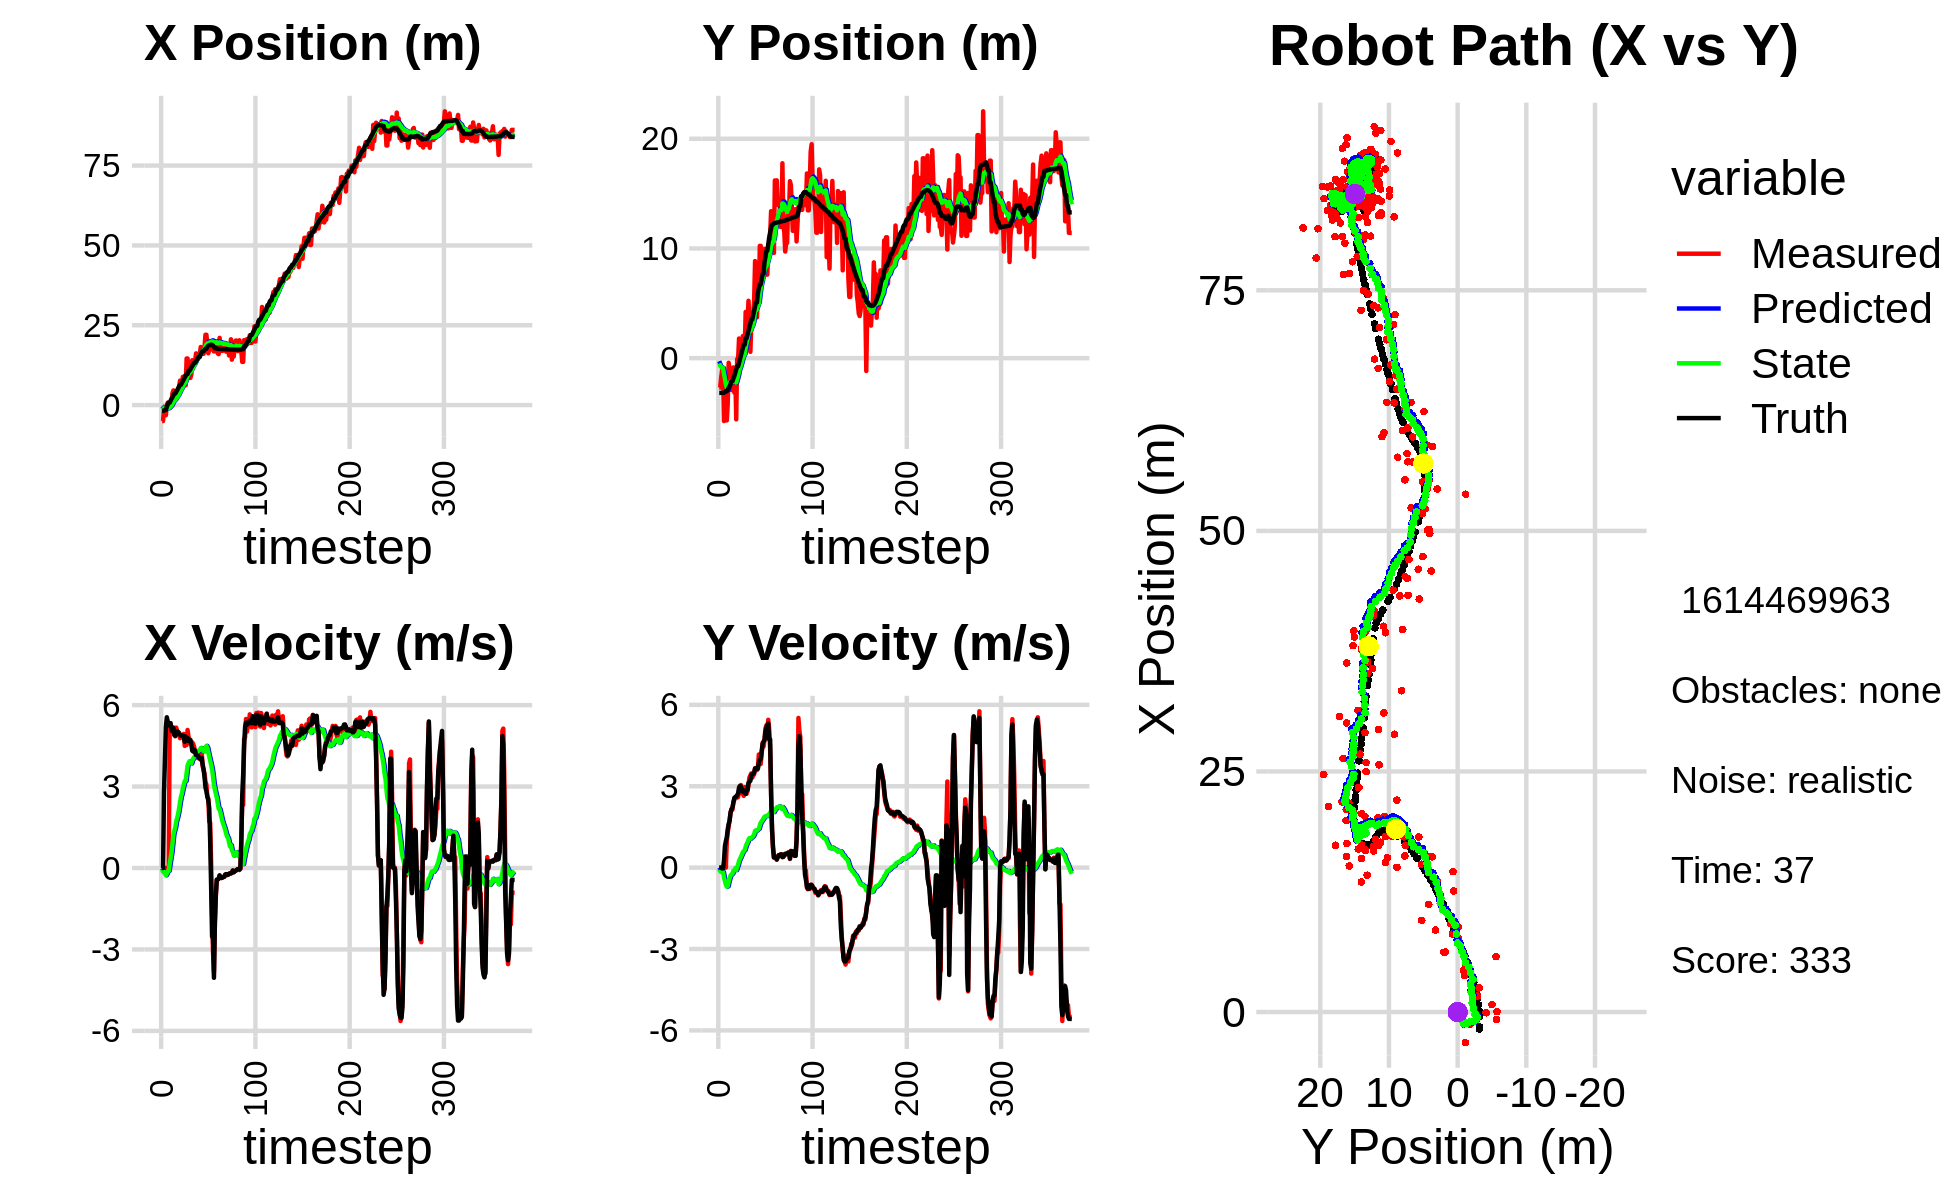

Values plotted in this chart, from the file beside it:
-4.355132937895342948e+00, -3.743241436709332515e+00, 0.000000000000000000e+00, -0.000000000000000000e+00, 0.000000000000000000e+00, 0.000000000000000000e+00, 0.000000000000000000e+00, 0.000000000000000000e+00, -2.823999076691394161e-01, -2.798198417600922805e-01, 0.000000000000000000e+00, 0.000000000000000000e+00, -1.778187632794488326e+00, -3.164139270716479935e+00, 0.000000000000000000e+00, 0.000000000000000000e+00, 0.000000000000000000e+00, -3.659775829873979092e-04
-4.997485280301287247e+00, -2.682085009688291333e+00, 0.000000000000000000e+00, -0.000000000000000000e+00, -2.823999076691394161e-01, -2.798198417600922805e-01, 0.000000000000000000e+00, 0.000000000000000000e+00, -5.760314550673388823e-01, -4.793498764308913307e-01, -5.334856747623661910e-02, -5.970327979389346978e-02, -1.778187632794488326e+00, -3.164139273304530597e+00, 0.000000000000000000e+00, 0.000000000000000000e+00, 0.000000000000000000e+00, -1.496064214734360576e-04
-4.997485280301287247e+00, -2.682085009688291333e+00, 0.000000000000000000e+00, -0.000000000000000000e+00, -5.813663118149625664e-01, -4.853202044102806756e-01, -5.334856747623661910e-02, -5.970327979389346978e-02, -8.574765185175203808e-01, -6.858994344132585130e-01, -1.378436963007267924e-01, -1.304227558503416040e-01, -1.778187632794488326e+00, -3.164139273304530597e+00, 0.000000000000000000e+00, 0.000000000000000000e+00, 0.000000000000000000e+00, -1.496064214734360576e-04
-1.277408212526700337e+00, -1.768330257130318994e+00, 0.000000000000000000e+00, 0.000000000000000000e+00, -8.712608881475930600e-01, -6.989417099982926374e-01, -1.378436963007267924e-01, -1.304227558503416040e-01, -8.939385475305966500e-01, -8.001548293597025019e-01, -1.411823632914235294e-01, -1.621054932664449111e-01, -1.763604045426747202e+00, -3.164141814770071726e+00, 2.799999999999999822e+00, -1.099999999999999936e-02, 2.799999952316284180e+00, 2.313210134161636233e-04
-3.183333635691576013e+00, -1.122897778956388759e+00, 0.000000000000000000e+00, 0.000000000000000000e+00, -9.080567838597389807e-01, -8.163653786863469541e-01, -1.411823632914235294e-01, -1.621054932664449111e-01, -1.056772841276845121e+00, -8.413738293612760266e-01, -2.049528423591546744e-01, -1.634112393738924307e-01, -1.527859569046725818e+00, -3.164872800561357558e+00, 4.000000000000000000e+00, -3.200000000000000067e-02, 4.000000000000000000e+00, 6.608346477150917053e-03
-3.183333635691576013e+00, -1.122897778956388759e+00, 0.000000000000000000e+00, 0.000000000000000000e+00, -1.077268125512760522e+00, -8.577149532986653169e-01, -2.049528423591546744e-01, -1.634112393738924307e-01, -1.217462098449584307e+00, -8.793135428487748317e-01, -2.682558937448129566e-01, -1.647447520889648021e-01, -1.527859569046725818e+00, -3.164872800561357558e+00, 5.200000000000000178e+00, -2.599999999999999881e-02, 5.199999809265136719e+00, 6.608346477150917053e-03
4.679387812047089423e-02, -5.731348900484756648e+00, 0.000000000000000000e+00, -0.000000000000000000e+00, -1.244287687824065625e+00, -8.957880180576712759e-01, -2.682558937448129566e-01, -1.647447520889648021e-01, -1.140667379979254825e+00, -1.430511429280158175e+00, -2.070458358347532779e-01, -3.637096262269789992e-01, -4.732979538645025186e-01, -3.153744368674099796e+00, 5.552999999999999936e+00, 2.500000000000000000e-01, 5.559000015258789062e+00, -5.399495735764503479e-02
7.829545142877283315e-01, -4.994082627648096739e+00, 0.000000000000000000e+00, -0.000000000000000000e+00, -1.161371963562730203e+00, -1.466882391902855964e+00, -2.070458358347532779e-01, -3.637096262269789992e-01, -1.008113592479726428e+00, -1.852305843237568972e+00, -1.211028490552473191e-01, -4.955840020971395976e-01, 1.519995923364354795e-01, -3.103390394719709455e+00, 5.394999999999999574e+00, 7.980000000000000426e-01, 5.453000068664550781e+00, -1.222384572029113770e-01
-7.824800016341610931e-01, -5.672236858993203512e+00, 0.000000000000000000e+00, -0.000000000000000000e+00, -1.020223877385251221e+00, -1.901864243447282998e+00, -1.211028490552473191e-01, -4.955840020971395976e-01, -9.971200704576046459e-01, -2.313727874383134431e+00, -1.061558617745097244e-01, -6.304013002671700061e-01, 7.689048053878890787e-01, -3.008547244756877070e+00, 5.270999999999999908e+00, 9.729999999999999760e-01, 5.360000133514404297e+00, -1.929829716682434082e-01
-7.824800016341610931e-01, -5.672236858993203512e+00, 4.977845985791666372e+00, 9.727453996867909680e-01, -1.007735656635055710e+00, -2.376768004409851365e+00, -1.061558617745097244e-01, -6.304013002671700061e-01, -7.793367646124453874e-01, -2.691227992458941287e+00, 1.171340257502697102e-01, -7.017114425661755694e-01, 7.689048053878890787e-01, -3.008547244756877070e+00, 5.240999999999999659e+00, 1.122999999999999998e+00, 5.360000133514404297e+00, -1.929829716682434082e-01
-7.437253014884859237e-02, -4.147736279800724901e+00, 5.260111007538451844e+00, 1.302610763342875844e+00, -7.676233620374184330e-01, -2.761399136715558811e+00, 1.171340257502697102e-01, -7.017114425661755694e-01, -4.975337449264930489e-01, -2.842168655912167718e+00, 3.536835279396888243e-01, -6.863453598603723727e-01, 1.376021503942728375e+00, -2.876113979332684867e+00, 5.336999999999999744e+00, 1.415000000000000036e+00, 5.521999835968017578e+00, -2.427556961774826050e-01
2.163589003249165310e-01, -4.242489624412959515e-01, 5.047403290230350059e+00, 1.515460268280661715e+00, -4.621653921325241665e-01, -2.910803191898204911e+00, 3.536835279396888243e-01, -6.863453598603723727e-01, -2.108885124696423530e-01, -2.538150679633654594e+00, 5.640676975901852686e-01, -5.220731247892235194e-01, 1.984770894039021627e+00, -2.712048797839778480e+00, 5.068999999999999950e+00, 1.608999999999999986e+00, 5.317999839782714844e+00, -2.916820347309112549e-01
3.785447120768873575e+00, -9.938065989502892217e-01, 5.145757632707045559e+00, 1.764873652133708726e+00, -1.544817427106238150e-01, -2.590357992112577001e+00, 5.640676975901852686e-01, -5.220731247892235194e-01, 3.552546496319268221e-01, -2.320468747915503283e+00, 8.988511853949440189e-01, -3.965793906174727157e-01, 2.473300099530487017e+00, -2.557054399313873905e+00, 5.030000000000000249e+00, 1.727000000000000091e+00, 5.317999839782714844e+00, -3.304041028022766113e-01
4.597729682729814193e+00, -1.101128635877132389e+00, 5.181644090075935516e+00, 2.037936883125056386e+00, 4.451397681714212018e-01, -2.360126686977250365e+00, 8.988511853949440189e-01, -3.965793906174727157e-01, 9.607113675056599966e-01, -2.126924543346768282e+00, 1.224651683155768112e+00, -2.860095617367324206e-01, 3.062869191047510764e+00, -2.341782627468316225e+00, 5.155000000000000249e+00, 2.028999999999999915e+00, 5.539999961853027344e+00, -3.747165799140930176e-01
1.672335982287977751e+00, -2.905361889437385159e+00, 4.897187388425711774e+00, 2.154078610964011542e+00, 1.083176535821236852e+00, -2.155525499520441368e+00, 1.224651683155768112e+00, -2.860095617367324206e-01, 1.283240590443597062e+00, -2.157215212739406418e+00, 1.376483042470778351e+00, -2.511336029873785236e-01, 3.638955235450714198e+00, -2.104242264097630599e+00, 4.900000000000000355e+00, 2.153000000000000025e+00, 5.353000164031982422e+00, -4.143898785114288330e-01
1.672335982287977751e+00, -2.905361889437385159e+00, 4.851419543063189010e+00, 2.133947149995553350e+00, 1.420888894690674809e+00, -2.182328573038144093e+00, 1.376483042470778351e+00, -2.511336029873785236e-01, 1.584091108897114353e+00, -2.185242646092571128e+00, 1.503639361352117509e+00, -2.200480269110825504e-01, 3.638955235450714198e+00, -2.104242264097630599e+00, 4.870000000000000107e+00, 2.221000000000000085e+00, 5.353000164031982422e+00, -4.143898785114288330e-01
4.298279433930157545e+00, -8.475933650177841505e-01, 5.171113364524311251e+00, 2.419146302803585336e+00, 1.734455045032326170e+00, -2.207247448783679289e+00, 1.503639361352117509e+00, -2.200480269110825504e-01, 2.093668041196537821e+00, -1.964400524945508097e+00, 1.726782869592638159e+00, -1.179593833106927503e-01, 4.200995564516719405e+00, -1.849755464139891892e+00, 4.950000000000000178e+00, 2.395000000000000018e+00, 5.499000072479248047e+00, -4.375731945037841797e-01
2.512642026023695685e+00, -3.141641436152661448e+00, 5.048894165038105619e+00, 2.500124343503697499e+00, 2.266346328155801615e+00, -1.976196463276577386e+00, 1.726782869592638159e+00, -1.179593833106927503e-01, 2.420345489201511935e+00, -2.026818027695469482e+00, 1.842091133095712596e+00, -1.016946848744460785e-01, 4.675608754013244273e+00, -1.622674165758330789e+00, 5.027000000000000135e+00, 2.572999999999999954e+00, 5.646999835968017578e+00, -4.597862362861633301e-01
4.078512906852733266e+00, -1.274441639810114602e+00, 4.951431106810815663e+00, 2.562021246557595333e+00, 2.604554602511083061e+00, -2.036987496182914192e+00, 1.842091133095712596e+00, -1.016946848744460785e-01, 2.849527424884962912e+00, -1.867369093023321547e+00, 1.996634935993182092e+00, -2.671045549830029786e-02, 5.243706822549962787e+00, -1.335269985778012813e+00, 5.011000000000000121e+00, 2.603000000000000203e+00, 5.646999835968017578e+00, -4.774945378303527832e-01
5.763246290270755523e+00, -5.581397115097749939e+00, 4.984825800887294989e+00, 2.625541040917844793e+00, 3.049190918484280921e+00, -1.870040138573151545e+00, 1.996634935993182092e+00, -2.671045549830029786e-02, 3.389970551869591286e+00, -2.214464374674097069e+00, 2.193360221013411326e+00, -9.101639656661540678e-02, 5.817629933403436482e+00, -1.035853920891070201e+00, 4.948999999999999844e+00, 2.612000000000000099e+00, 5.596000194549560547e+00, -4.847839772701263428e-01
7.659754634161888731e+00, -7.693385896862152407e-02, 4.783709932839053991e+00, 2.581901211967990495e+00, 3.609306573970932241e+00, -2.223566014330758733e+00, 2.193360221013411326e+00, -9.101639656661540678e-02, 4.043001815074362071e+00, -1.900668544861279008e+00, 2.427370704323960737e+00, 1.848610652989469971e-02, 6.379649281681896156e+00, -7.374129881226173522e-01, 4.903999999999999915e+00, 2.672000000000000153e+00, 5.585000038146972656e+00, -4.949224889278411865e-01
7.659754634161888731e+00, -7.693385896862152407e-02, 4.818030178620454684e+00, 2.600424802533074953e+00, 4.285738885506757967e+00, -1.898819934208289428e+00, 2.427370704323960737e+00, 1.848610652989469971e-02, 4.655116040377102138e+00, -1.618033130725464730e+00, 2.626695677020309372e+00, 1.132957478914191907e-01, 6.379649281681896156e+00, -7.374129881226173522e-01, 4.868999999999999773e+00, 2.736000000000000210e+00, 5.585000038146972656e+00, -4.949224889278411865e-01
6.252139508287534397e+00, 1.790391386649338834e+00, 4.908153780299619129e+00, 2.830826949022888783e+00, 4.917785608079133119e+00, -1.606703555936322747e+00, 2.626695677020309372e+00, 1.132957478914191907e-01, 5.114812941431710058e+00, -1.145775881052368383e+00, 2.742696466449532799e+00, 2.513855000193460087e-01, 6.939972996844570474e+00, -4.272397148347674145e-01, 4.894000000000000128e+00, 2.958000000000000185e+00, 5.718999862670898438e+00, -5.231559872627258301e-01
8.850900053720005545e+00, -1.097441454636002289e-01, 4.871376618082647880e+00, 3.003734244638995410e+00, 5.389082588076663072e+00, -1.120637331050433838e+00, 2.742696466449532799e+00, 2.513855000193460087e-01, 5.753674643211638795e+00, -9.315137716168879756e-01, 2.933670971639108949e+00, 3.201398314708953086e-01, 7.503579258895797466e+00, -9.264856470524278353e-02, 4.857000000000000206e+00, 3.008999999999999897e+00, 5.712999820709228516e+00, -5.525425076484680176e-01
8.102321896466268214e+00, 7.717456241231291925e-01, 4.939784019643427726e+00, 3.045216335395858120e+00, 6.047041740375549423e+00, -8.994997884697983892e-01, 2.933670971639108949e+00, 3.201398314708953086e-01, 6.291055504396264375e+00, -6.385363046571028711e-01, 3.066513631117144367e+00, 4.039215544483749643e-01, 8.054345249801478701e+00, 2.482385059902088575e-01, 4.865000000000000213e+00, 2.995000000000000107e+00, 5.712999820709228516e+00, -5.524400472640991211e-01
9.173531651079336768e+00, 9.807945205386466858e-01, 4.498234886453104764e+00, 2.732224739430622940e+00, 6.597706867507978856e+00, -5.981441492122653303e-01, 3.066513631117144367e+00, 4.039215544483749643e-01, 6.861984936760771703e+00, -3.599104333884284301e-01, 3.201936710934751851e+00, 4.773032578661981495e-01, 8.607005238635769828e+00, 5.870658767354230978e-01, 4.647999999999999687e+00, 2.818000000000000060e+00, 5.434999942779541016e+00, -5.458424091339111328e-01
6.207863688082061238e+00, 2.012776197759118979e+00, 4.721952085777430419e+00, 2.810372260380553211e+00, 7.182178607854247332e+00, -3.121801076018085874e-01, 3.201936710934751851e+00, 4.773032578661981495e-01, 7.159352176105931775e+00, 8.306476231724035930e-03, 3.206708338571296668e+00, 5.679352057357924810e-01, 9.143443227029550258e+00, 9.106888185929681301e-01, 4.839000000000000412e+00, 2.870999999999999996e+00, 5.434999942779541016e+00, -5.368617177009582520e-01
1.458534014206927232e+01, 6.723584541165970041e-01, 4.532868278547636187e+00, 2.644732631254241628e+00, 7.480023009963061575e+00, 6.509999680530328958e-02, 3.206708338571296668e+00, 5.679352057357924810e-01, 8.108726161028156909e+00, 1.848283192586642476e-01, 3.504854597554771800e+00, 6.094410685731863619e-01, 9.697396397822657832e+00, 1.237483443450909437e+00, 4.775999999999999801e+00, 2.774000000000000021e+00, 5.522999763488769531e+00, -5.281665325164794922e-01
1.458534014206927232e+01, 6.723584541165970041e-01, 5.085656962414987881e+00, 2.967260924725963811e+00, 8.459211620783634089e+00, 2.457724261159828782e-01, 3.504854597554771800e+00, 6.094410685731863619e-01, 9.016692767789564300e+00, 3.509647128506115932e-01, 3.772069814508097529e+00, 6.486089919730878561e-01, 9.697396397822657832e+00, 1.237483443450909437e+00, 4.790000000000000036e+00, 2.750000000000000000e+00, 5.522999763488769531e+00, -5.281665325164794922e-01
1.119189903094669347e+01, 4.212349595201962060e+00, 4.844680708338007236e+00, 2.832598225271112824e+00, 9.393899749240373964e+00, 4.158256120479204010e-01, 3.772069814508097529e+00, 6.486089919730878561e-01, 9.579634386036966376e+00, 8.918572140848917140e-01, 3.866065632180281764e+00, 7.668878078019372158e-01, 1.069892609071143674e+01, 1.814631881101254951e+00, 4.681000000000000050e+00, 2.717999999999999972e+00, 5.413000106811523438e+00, -5.290802121162414551e-01
1.119189903094669347e+01, 4.212349595201962060e+00, 4.652171078898351908e+00, 2.720041285500062855e+00, 9.966240949254995485e+00, 9.685459948650854134e-01, 3.866065632180281764e+00, 7.668878078019372158e-01, 1.009464870614336895e+01, 1.375747718318722779e+00, 3.931249404520772650e+00, 8.668101561400042288e-01, 1.069892609071143674e+01, 1.814631881101254951e+00, 4.722000000000000419e+00, 2.865000000000000213e+00, 5.522999763488769531e+00, -5.505665540695190430e-01
8.509860634668548585e+00, 3.236821712037172283e+00, 4.592658012430692160e+00, 2.819363886237329364e+00, 1.048777364659544631e+01, 1.462428733932723102e+00, 3.931249404520772650e+00, 8.668101561400042288e-01, 1.035109412950215102e+01, 1.704709327093335114e+00, 3.876486846856304069e+00, 9.300265490117554101e-01, 1.123662483642554477e+01, 2.134570064132890632e+00, 4.722000000000000419e+00, 2.865000000000000213e+00, 5.522999763488769531e+00, -5.505665540695190430e-01
9.532115817191256113e+00, 5.230597438501434659e+00, 4.556524620882362875e+00, 3.044418431874673647e+00, 1.073874281418778054e+01, 1.797711981994510655e+00, 3.876486846856304069e+00, 9.300265490117554101e-01, 1.066540606969663152e+01, 2.226537033632268514e+00, 3.850282656041643214e+00, 1.032117819030353267e+00, 1.177160370347447582e+01, 2.474790515145760761e+00, 4.548000000000000043e+00, 3.119000000000000217e+00, 5.514999866485595703e+00, -5.890252590179443359e-01
1.404340624761117340e+01, 3.647267581739389364e+00, 4.628760875284095633e+00, 3.319486389386471448e+00, 1.105043433530079611e+01, 2.329748815535303663e+00, 3.850282656041643214e+00, 1.032117819030353267e+00, 1.132142658017701997e+01, 2.526633072877286335e+00, 3.978311591405167658e+00, 1.085743893383699366e+00, 1.229249107820583120e+01, 2.834032954504925428e+00, 4.320000000000000284e+00, 3.157000000000000028e+00, 5.350999832153320312e+00, -6.221393346786499023e-01
1.258771504434894872e+01, 5.764350311917381120e-01, 4.567465175483587103e+00, 3.403333512988039100e+00, 1.171925773931753767e+01, 2.635207462215656271e+00, 3.978311591405167658e+00, 1.085743893383699366e+00, 1.181090211501620679e+01, 2.458415592030827934e+00, 4.024617188069040452e+00, 1.062578192431632651e+00, 1.270809662296235309e+01, 3.137422979915257315e+00, 4.290000000000000036e+00, 3.197999999999999954e+00, 5.350999832153320312e+00, -6.403739452362060547e-01
1.362486365431608526e+01, 3.018576921119823453e+00, 4.454757483282820729e+00, 3.472036447606059451e+00, 1.221336383382311119e+01, 2.564673411273991288e+00, 4.024617188069040452e+00, 1.062578192431632651e+00, 1.234320699075171568e+01, 2.666784755543478713e+00, 4.086268889547420180e+00, 1.096072513377163160e+00, 1.321234047379963172e+01, 3.519734323992250946e+00, 4.363000000000000433e+00, 3.402000000000000135e+00, 5.532000064849853516e+00, -6.620529294013977051e-01
1.362486365431608526e+01, 3.018576921119823453e+00, 4.252842464477804008e+00, 3.314663951518246332e+00, 1.275183387970645832e+01, 2.776392006881195140e+00, 4.086268889547420180e+00, 1.096072513377163160e+00, 1.282851681944581479e+01, 2.850265252398126226e+00, 4.121795733134479001e+00, 1.122382329996466588e+00, 1.321234047379963172e+01, 3.519734323992250946e+00, 4.323999999999999844e+00, 3.451000000000000068e+00, 5.532000064849853516e+00, -6.620529294013977051e-01
1.618348514995367537e+01, 3.851809674276670759e+00, 4.154093296183169137e+00, 3.387198003937839541e+00, 1.324069639275926313e+01, 2.962503485397772973e+00, 4.121795733134479001e+00, 1.122382329996466588e+00, 1.348009223655997957e+01, 3.107810623692242480e+00, 4.227955966120504172e+00, 1.162482953755838766e+00, 1.370796310895044812e+01, 3.913633288689581491e+00, 4.160000000000000142e+00, 3.454000000000000181e+00, 5.407000064849853516e+00, -6.840537190437316895e-01
1.535524547048768440e+01, 5.287631214662851242e+00, 4.070569344494578523e+00, 3.439288614089246465e+00, 1.390288783317203070e+01, 3.224058919067826157e+00, 4.227955966120504172e+00, 1.162482953755838766e+00, 1.401479625030888165e+01, 3.497767668068709757e+00, 4.275900219065474239e+00, 1.226940854924534197e+00, 1.418664658069059215e+01, 4.309777202106249483e+00, 4.144999999999999574e+00, 3.500999999999999890e+00, 5.426000118255615234e+00, -7.015350461006164551e-01
1.503758054937042665e+01, 8.850226820578605214e+00, 4.213365733219061049e+00, 3.667552973656307280e+00, 1.444238627221542970e+01, 3.620461753561163398e+00, 4.275900219065474239e+00, 1.226940854924534197e+00, 1.448830168478476743e+01, 4.243731181998668944e+00, 4.295571512856916740e+00, 1.358377199297093663e+00, 1.466884148106795749e+01, 4.722130717324668936e+00, 4.131000000000000227e+00, 3.653999999999999915e+00, 5.514999866485595703e+00, -7.162510752677917480e-01
1.612332200972239704e+01, 3.721075238812188601e+00, 4.034200055037037380e+00, 3.594111517029957792e+00, 1.491785883607045982e+01, 4.379568901928378111e+00, 4.295571512856916740e+00, 1.358377199297093663e+00, 1.500602998661603316e+01, 4.352520911552160143e+00, 4.331986395723777861e+00, 1.363974542307146764e+00, 1.506836617015378010e+01, 5.073603095522121187e+00, 4.065000000000000391e+00, 3.661000000000000032e+00, 5.471000194549560547e+00, -7.277705669403076172e-01
1.612332200972239704e+01, 3.721075238812188601e+00, 4.034200055037037380e+00, 3.594111517029957792e+00, 1.543922862618841130e+01, 4.488918365782875064e+00, 4.331986395723777861e+00, 1.363974542307146764e+00, 1.548394299865547907e+01, 4.449355361773253748e+00, 4.348888557864759363e+00, 1.367035588826077896e+00, 1.506836617015378010e+01, 5.073603095522121187e+00, 4.065000000000000391e+00, 3.661000000000000032e+00, 5.471000194549560547e+00, -7.277705669403076172e-01
1.818745172007422894e+01, 5.661496730431237800e+00, 4.007776137334835731e+00, 3.694744072588514783e+00, 1.591883185444195448e+01, 4.586058920655861293e+00, 4.348888557864759363e+00, 1.367035588826077896e+00, 1.609004415666834475e+01, 4.749276004251618666e+00, 4.421066363205725658e+00, 1.408114289692014021e+00, 1.599795639477286358e+01, 5.913221777757454056e+00, 3.991999999999999993e+00, 3.645999999999999908e+00, 5.605000019073486328e+00, -7.447803020477294922e-01
1.655210904740964395e+01, 5.036781372239219401e+00, 4.257084509634331049e+00, 4.169761839275085258e+00, 1.653215079298891865e+01, 4.890087433220820401e+00, 4.421066363205725658e+00, 1.408114289692014021e+00, 1.652794868758241265e+01, 4.959797985945193943e+00, 4.417679502631160382e+00, 1.433460587588820667e+00, 1.646525108826665473e+01, 6.353672445858580708e+00, 4.051000000000000156e+00, 3.873000000000000220e+00, 5.605000019073486328e+00, -7.750360965728759766e-01
1.603593432885367420e+01, 1.023722428197701362e+01, 3.751470653833640867e+00, 3.962993126246360021e+00, 1.696971663784552931e+01, 5.103144044704076343e+00, 4.417679502631160382e+00, 1.433460587588820667e+00, 1.687069615422694824e+01, 5.710964882715447999e+00, 4.367883084720688203e+00, 1.555622913935559959e+00, 1.683586800051320154e+01, 6.727302970528228343e+00, 3.811999999999999833e+00, 3.962000000000000188e+00, 5.498000144958496094e+00, -8.128102421760559082e-01
1.603593432885367420e+01, 1.023722428197701362e+01, 3.615353547759496688e+00, 3.819201209552267162e+00, 1.730748446269901564e+01, 5.866527174109004150e+00, 4.367883084720688203e+00, 1.555622913935559959e+00, 1.717816643425023670e+01, 6.385062491637814475e+00, 4.303976817744064043e+00, 1.659318133459326328e+00, 1.683586800051320154e+01, 6.727302970528228343e+00, 3.644000000000000128e+00, 3.998000000000000220e+00, 5.409999847412109375e+00, -8.128102421760559082e-01
1.821005517268657314e+01, 7.814190270025489937e+00, 3.484588469594247506e+00, 4.206077273512905279e+00, 1.760856411602464178e+01, 6.550994304983746908e+00, 4.303976817744064043e+00, 1.659318133459326328e+00, 1.762813747412933196e+01, 6.736244200179121400e+00, 4.304904305612479831e+00, 1.703515801279441133e+00, 1.725171959397726340e+01, 7.189193190895815988e+00, 3.341000000000000192e+00, 4.277000000000000135e+00, 5.427000045776367188e+00, -8.789379596710205078e-01
2.202163136028727308e+01, 8.852062643812757869e+00, 3.169400859564724726e+00, 4.597385716563711533e+00, 1.805862790469058154e+01, 6.906595780307065446e+00, 4.304904305612479831e+00, 1.703515801279441133e+00, 1.833838312801641379e+01, 7.171757318684316651e+00, 4.417191257975783714e+00, 1.762969105158334715e+00, 1.763221848001890635e+01, 7.684579313731263461e+00, 2.970000000000000195e+00, 4.559000000000000163e+00, 5.440999984741210938e+00, -9.672253727912902832e-01
2.202163136028727308e+01, 8.852062643812757869e+00, 3.075749174291658949e+00, 4.461538930598731412e+00, 1.878010225381399323e+01, 7.348054229200149834e+00, 4.417191257975783714e+00, 1.762969105158334715e+00, 1.899432325085228968e+01, 7.561016573071419167e+00, 4.498735092854767359e+00, 1.811848091408412520e+00, 1.763221848001890635e+01, 7.684579313731263461e+00, 2.826000000000000068e+00, 4.650000000000000355e+00, 5.440999984741210938e+00, -9.672253727912902832e-01
1.885451197597960515e+01, 9.956579031258165458e+00, 2.625766613684307416e+00, 4.716328141370748739e+00, 1.944419676013776765e+01, 7.742201382212260619e+00, 4.498735092854767359e+00, 1.811848091408412520e+00, 1.933044309383886272e+01, 8.035261701881186269e+00, 4.431240753853283643e+00, 1.875174231270084313e+00, 1.827977287764088032e+01, 8.746811331931068523e+00, 2.626999999999999780e+00, 4.695999999999999730e+00, 5.381000041961669922e+00, -1.062793493270874023e+00
1.621869289877761133e+01, 7.678233565430032215e+00, 2.560926334374619806e+00, 5.132577618517024653e+00, 1.977356716922419011e+01, 8.222779125008194967e+00, 4.431240753853283643e+00, 1.875174231270084313e+00, 1.942066483100352414e+01, 8.223051931157344896e+00, 4.258765041444917188e+00, 1.888478913016003125e+00, 1.852968704716903758e+01, 9.211958349808210045e+00, 2.496999999999999886e+00, 5.009000000000000341e+00, 5.597000122070312500e+00, -1.107984900474548340e+00
1.731807649130113447e+01, 7.617027224341782699e+00, 1.706988691776855971e+00, 5.243127400040002328e+00, 1.984654133514801444e+01, 8.411899822458945408e+00, 4.258765041444917188e+00, 1.888478913016003125e+00, 1.955244486077106103e+01, 8.386435286909343034e+00, 4.105752872129093234e+00, 1.897559990242823513e+00, 1.878329002857139329e+01, 9.791744651409086231e+00, 2.201999999999999957e+00, 5.145999999999999908e+00, 5.343999862670898438e+00, -1.256051778793334961e+00
1.731807649130113447e+01, 7.617027224341782699e+00, 1.666434540031100919e+00, 5.118562670801980907e+00, 1.996302014798397195e+01, 8.576191285933624897e+00, 4.105752872129093234e+00, 1.897559990242823513e+00, 1.966353501316627117e+01, 8.530194956867740430e+00, 3.951443243959517737e+00, 1.902452849723610395e+00, 1.878329002857139329e+01, 9.791744651409086231e+00, 9.909999999999999920e-01, 5.251999999999999780e+00, 5.343999862670898438e+00, -1.256051778793334961e+00
1.854206520336327912e+01, 9.883968175412904955e+00, 1.972203860332553682e-01, 5.449432435418250620e+00, 2.005867933756222143e+01, 8.720440241840101692e+00, 3.951443243959517737e+00, 1.902452849723610395e+00, 1.980385797140689874e+01, 8.908924492677444462e+00, 3.804446418446416178e+00, 1.948512808066626079e+00, 1.890835297073036969e+01, 1.039045375691082818e+01, -6.830000000000000515e-01, 5.310999999999999943e+00, 5.355000019073486328e+00, -1.534621119499206543e+00
1.919367179237433874e+01, 9.329033316393308795e+00, -1.598189144294748676e+00, 5.095232388095474185e+00, 2.018430261325153907e+01, 9.103775773484107603e+00, 3.804446418446416178e+00, 1.948512808066626079e+00, 1.991379045341673049e+01, 9.183489159384622624e+00, 3.635143834954765119e+00, 1.974233989386222854e+00, 1.884584724890672902e+01, 1.100112193944380046e+01, -2.528999999999999915e+00, 4.724000000000000199e+00, 5.357999801635742188e+00, -1.874740958213806152e+00
1.763727164219682209e+01, 1.124327530087279037e+01, -3.084843115459760643e+00, 4.358823761364895688e+00, 2.027730483691220797e+01, 9.380912558323245776e+00, 3.635143834954765119e+00, 1.974233989386222854e+00, 1.982731079177248645e+01, 9.623244961128822439e+00, 3.374742279870209138e+00, 2.024221845655604035e+00, 1.863286125672281912e+01, 1.146727317653843414e+01, -2.528999999999999915e+00, 4.724000000000000199e+00, 5.357999801635742188e+00, -2.186687231063842773e+00
1.678309953195484638e+01, 1.339697390985910630e+01, -3.835359588934865727e+00, 2.795448273411474727e+00, 2.016478501975950621e+01, 9.825667145694382043e+00, 3.374742279870209138e+00, 2.024221845655604035e+00, 1.963772398093168192e+01, 1.022348823435435428e+01, 3.075938983386528491e+00, 2.093808524123914605e+00, 1.821630012952255484e+01, 1.190453761938368871e+01, -4.044999999999999929e+00, 2.689999999999999947e+00, 4.857999801635742188e+00, -2.511757612228393555e+00
1.825440341227996299e+01, 1.052521997770989337e+01, -2.026918346220324185e+00, 1.378043140183850657e+00, 1.994531787927033406e+01, 1.043286908676674507e+01, 3.075938983386528491e+00, 2.093808524123914605e+00, 1.962898234332767800e+01, 1.043044736110979187e+01, 2.889348645617941802e+00, 2.090711168411553800e+00, 1.781394684321684707e+01, 1.217090457765627320e+01, -2.004999999999999893e+00, 1.421999999999999931e+00, 2.457999944686889648e+00, -2.544504165649414062e+00
1.825440341227996299e+01, 1.052521997770989337e+01, -1.047778657468193098e+00, 7.123543945653049159e-01, 1.991791720788947373e+01, 1.063951847795094707e+01, 2.889348645617941802e+00, 2.090711168411553800e+00, 1.964491796736749407e+01, 1.060358796240110557e+01, 2.732690898042740901e+00, 2.079615156344984506e+00, 1.781394684321684707e+01, 1.217090457765627320e+01, -9.829999999999999849e-01, 7.850000000000000311e-01, 1.258000016212463379e+00, -2.544504165649414062e+00
1.826953738920315828e+01, 9.597144068120087468e+00, -4.343583826563832129e-01, 3.644472026410202070e-01, 1.991818705717176741e+01, 1.081154947803560340e+01, 2.732690898042740901e+00, 2.079615156344984506e+00, 1.967355284332724707e+01, 1.065185927433352298e+01, 2.595690865127445957e+00, 2.046934354625132180e+00, 1.765689957137682953e+01, 1.228582137932373186e+01, -4.279999999999999916e-01, 3.810000000000000053e-01, 5.730000138282775879e-01, -2.443491697311401367e+00
1.616431272025365828e+01, 1.620114773697272170e+01, -4.313420767632755726e-01, 3.966611178736353938e-01, 1.993312192983999154e+01, 1.085655270979603593e+01, 2.595690865127445957e+00, 2.046934354625132180e+00, 1.952243837565855955e+01, 1.140227378218391330e+01, 2.387132461677720308e+00, 2.130480138833676484e+00, 1.762476265386333907e+01, 1.231380409120361286e+01, -4.189999999999999836e-01, 3.910000000000000142e-01, 5.730000138282775879e-01, -2.398055076599121094e+00
... 315 more rows
